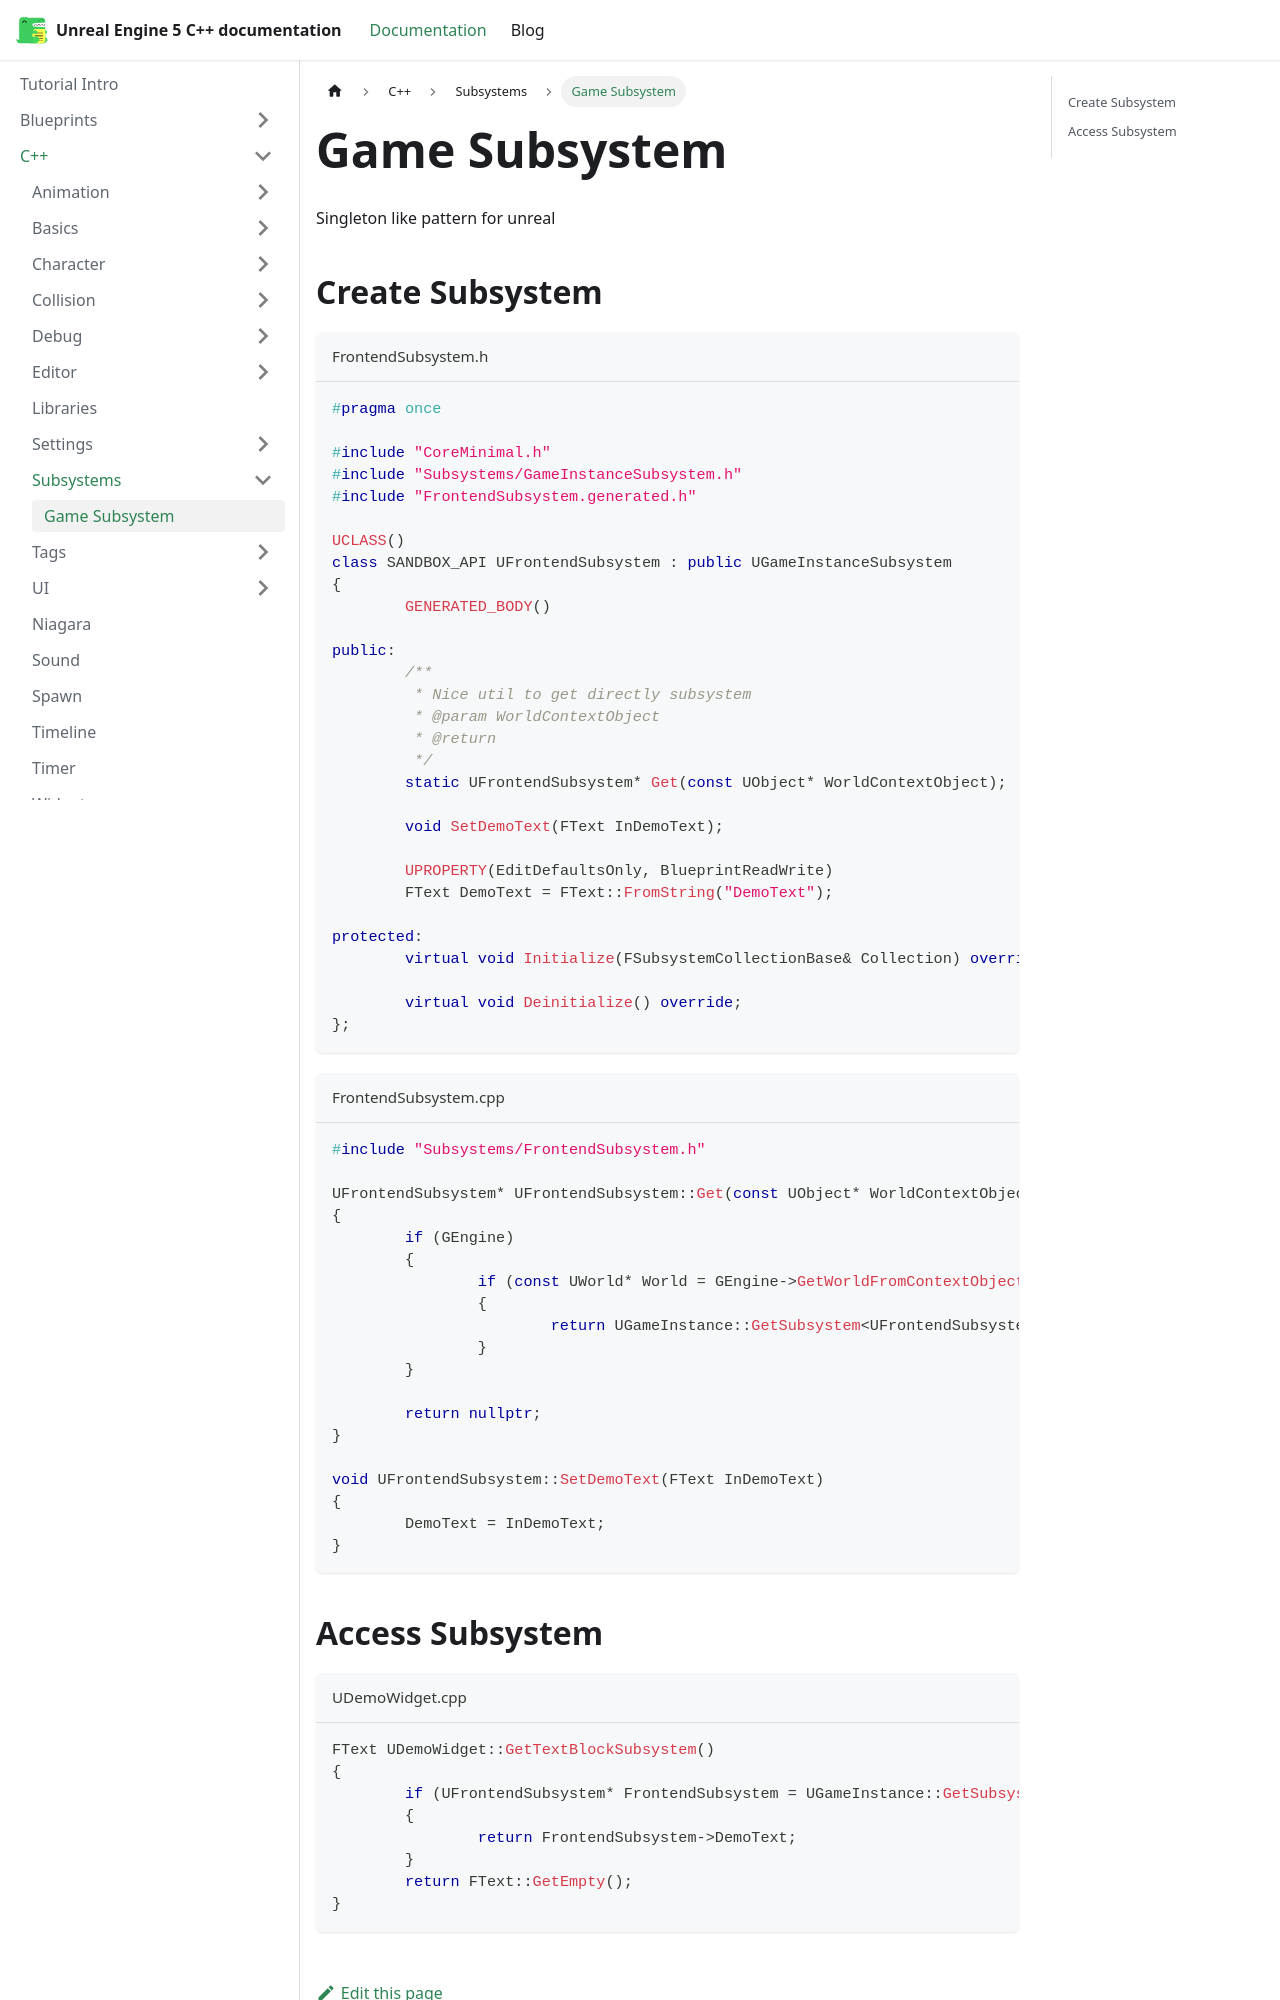

repository: philbalarie/doc-ue5 · page: docs/C++/Subsystems/game-subsystem/index.html · generator: docusaurus

# Game Subsystem

Singleton like pattern for unreal

## Create Subsystem

```cpp title="FrontendSubsystem.h"
#pragma once

#include "CoreMinimal.h"
#include "Subsystems/GameInstanceSubsystem.h"
#include "FrontendSubsystem.generated.h"

UCLASS()
class SANDBOX_API UFrontendSubsystem : public UGameInstanceSubsystem
{
	GENERATED_BODY()

public:
	/**
	 * Nice util to get directly subsystem
	 * @param WorldContextObject 
	 * @return 
	 */
	static UFrontendSubsystem* Get(const UObject* WorldContextObject);

	void SetDemoText(FText InDemoText);

	UPROPERTY(EditDefaultsOnly, BlueprintReadWrite)
	FText DemoText = FText::FromString("DemoText");

protected:
	virtual void Initialize(FSubsystemCollectionBase& Collection) override;

	virtual void Deinitialize() override;
};
```

```cpp title="FrontendSubsystem.cpp"
#include "Subsystems/FrontendSubsystem.h"

UFrontendSubsystem* UFrontendSubsystem::Get(const UObject* WorldContextObject)
{
	if (GEngine)
	{
		if (const UWorld* World = GEngine->GetWorldFromContextObject(WorldContextObject, EGetWorldErrorMode::Assert))
		{
			return UGameInstance::GetSubsystem<UFrontendSubsystem>(World->GetGameInstance());
		}
	}

	return nullptr;
}

void UFrontendSubsystem::SetDemoText(FText InDemoText)
{
	DemoText = InDemoText;
}
```
